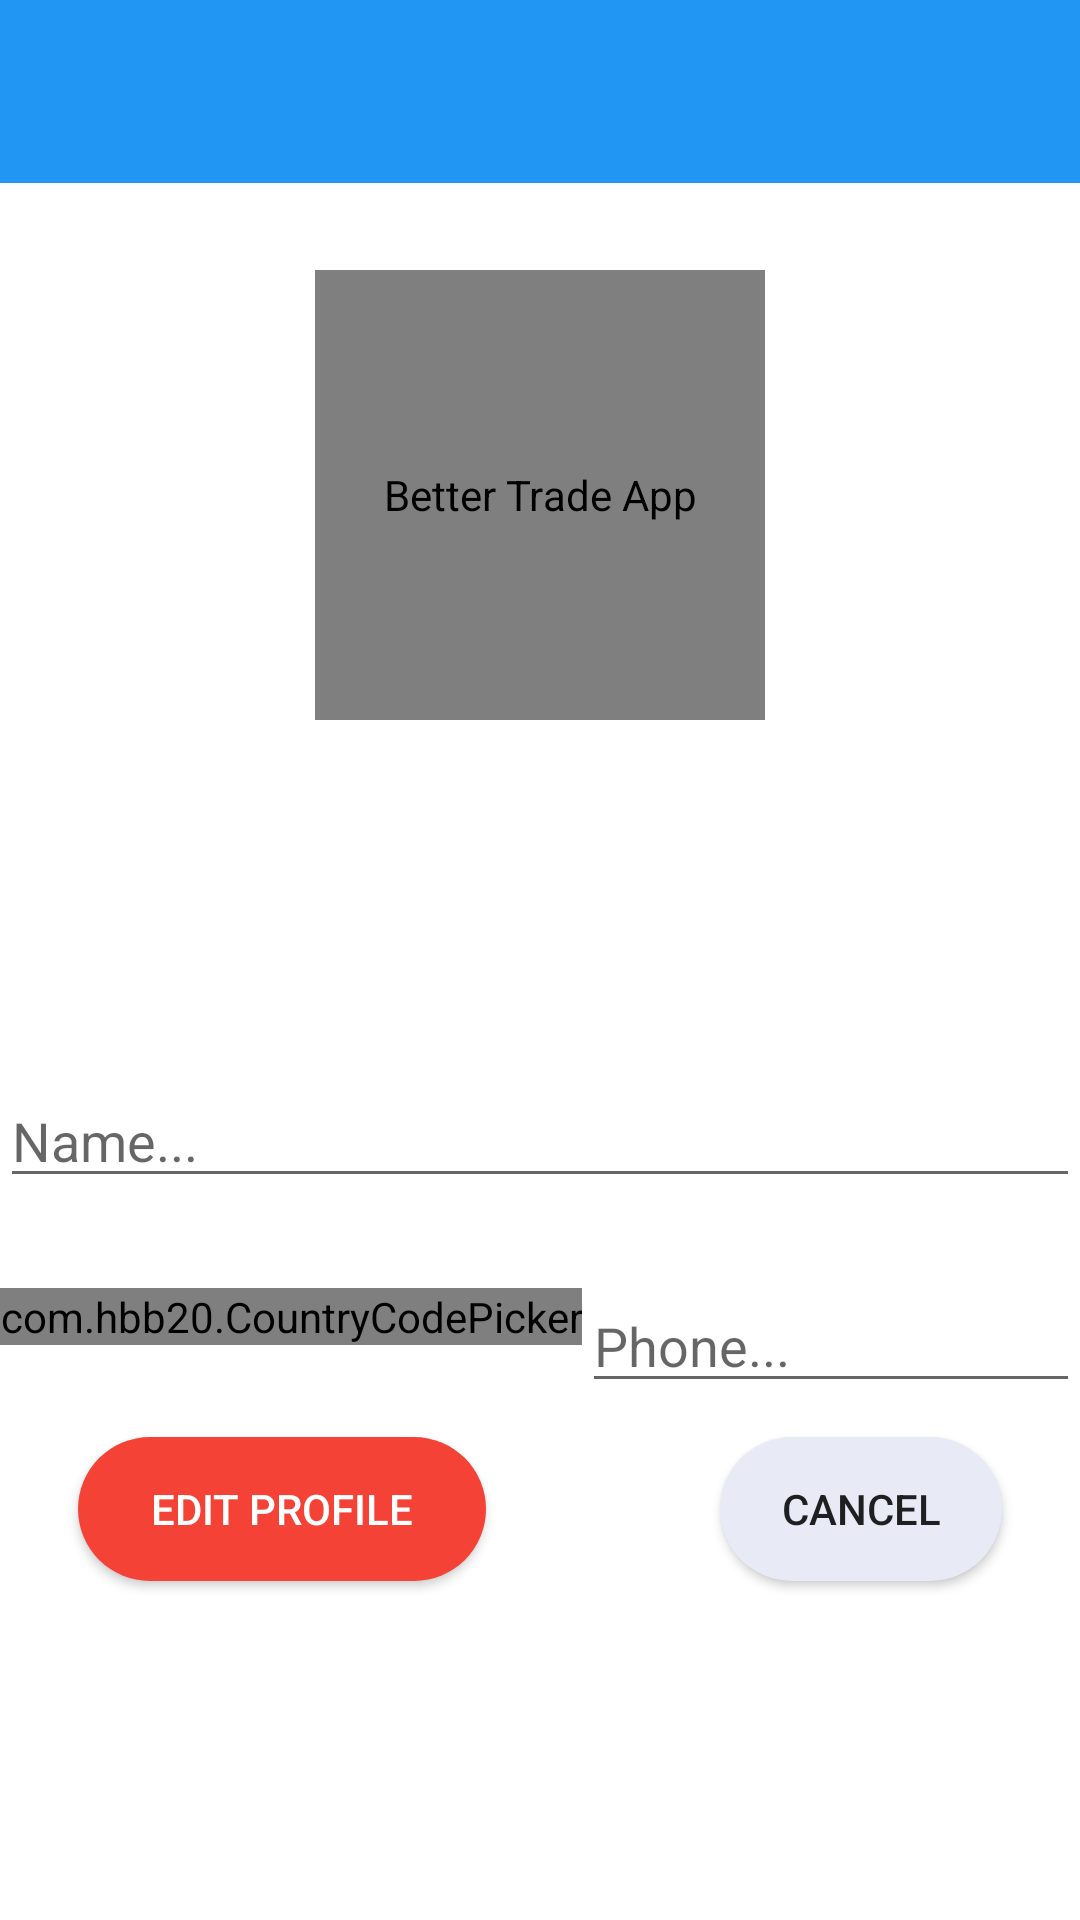

Android layout source for this screen:
<!-- AndroidManifest.xml: application theme AppTheme.NoActionBar -->
<!-- res/layout/activity_profile.xml -->
<?xml version="1.0" encoding="utf-8"?>
<RelativeLayout xmlns:android="http://schemas.android.com/apk/res/android"
    xmlns:app="http://schemas.android.com/apk/res-auto"
    xmlns:tools="http://schemas.android.com/tools"
    android:layout_width="match_parent"
    android:layout_height="match_parent"
    tools:context=".ProfileActivity"
    android:background="@android:color/white">

    <androidx.appcompat.widget.Toolbar
        android:id="@+id/main_toolbar"
        android:layout_width="413dp"
        android:layout_height="61dp"
        app:layout_constraintEnd_toEndOf="parent"
        app:layout_constraintStart_toStartOf="parent"
        app:layout_constraintTop_toTopOf="parent"
        android:background="@color/colorPrimary"
        android:theme="@style/ThemeOverlay.AppCompat.Dark.ActionBar"
        app:popupTheme="@style/ThemeOverlay.AppCompat.Light"/>

    <de.hdodenhof.circleimageview.CircleImageView
        android:id="@+id/imageUser"
        android:layout_width="150dp"
        android:layout_height="150dp"
        android:layout_centerHorizontal="true"
        android:layout_marginTop="90dp"
        android:src="@drawable/ic_account_circle_black_150dp"
        android:contentDescription="@string/app_name"/>

    <ProgressBar
        android:visibility="invisible"
        android:id="@+id/progress_circular"
        android:layout_width="wrap_content"
        android:layout_height="wrap_content"
        android:layout_below="@id/imageUser"
        android:layout_marginTop="30dp"
        android:layout_centerHorizontal="true"/>


    <EditText
        android:id="@+id/textName"
        android:layout_width="match_parent"
        android:layout_height="wrap_content"
        android:layout_below="@id/progress_circular"
        android:layout_marginTop="40dp"
        android:gravity="start"
        android:hint="Name..."
        android:textColor="@android:color/black"
        android:textSize="18sp" />

    <com.hbb20.CountryCodePicker
        android:id="@+id/ccp"
        android:layout_width="wrap_content"
        android:layout_height="wrap_content"
        android:layout_marginTop="30dp"
        android:textColor="@android:color/black"
        android:layout_below="@id/textName"
        app:ccp_countryPreference="NL,BG"
        app:ccp_defaultNameCode="BG"
        app:ccp_contentColor="@android:color/black"
        />

    <EditText
        android:id="@+id/editText_carrierNumber"
        android:layout_width="match_parent"
        android:layout_height="wrap_content"
        android:layout_below="@id/textName"
        android:textColor="@android:color/black"
        android:layout_marginTop="27dp"
        android:layout_toRightOf="@id/ccp"
        android:hint="Phone..."
        android:inputType="phone"
        android:singleLine="true" />

    <Button
        android:id="@+id/editBtn"
        android:layout_width="136dp"
        android:layout_height="wrap_content"
        android:layout_alignParentBottom="true"
        android:layout_marginLeft="26dp"
        android:layout_marginRight="26dp"
        android:layout_marginBottom="113dp"
        android:background="@drawable/round_bg_red"
        android:text="@string/edit_profile_text"
        android:textColor="@android:color/white" />

    <Button
        android:id="@+id/cancelBtn"
        android:layout_width="136dp"
        android:layout_height="wrap_content"
        android:layout_alignParentBottom="true"
        android:layout_marginLeft="240dp"
        android:layout_marginRight="26dp"
        android:layout_marginBottom="113dp"
        android:background="@drawable/round_bg_gray"
        android:text="@string/cancel_edit_profile_text" />

</RelativeLayout>
<!-- resources referenced by this layout -->
<resources>
  <color name="colorPrimary">#2196F3</color>
  <!-- drawable ic_account_circle_black_150dp (drawable) -->
  <vector android:height="24dp" android:tint="#291800"
      android:viewportHeight="24.0" android:viewportWidth="24.0"
      android:width="24dp" xmlns:android="http://schemas.android.com/apk/res/android">
      <path android:fillColor="#FF000000" android:pathData="M12,2C6.48,2 2,6.48 2,12s4.48,10 10,10 10,-4.48 10,-10S17.52,2 12,2zM12,5c1.66,0 3,1.34 3,3s-1.34,3 -3,3 -3,-1.34 -3,-3 1.34,-3 3,-3zM12,19.2c-2.5,0 -4.71,-1.28 -6,-3.22 0.03,-1.99 4,-3.08 6,-3.08 1.99,0 5.97,1.09 6,3.08 -1.29,1.94 -3.5,3.22 -6,3.22z"/>
  </vector>
  <!-- drawable round_bg_gray (drawable) -->
  <?xml version="1.0" encoding="utf-8"?>
  <selector xmlns:android="http://schemas.android.com/apk/res/android">
  <item
      android:state_pressed="true">
      <shape android:shape="rectangle">
          <solid android:color="#ffcc00" />
          <corners android:radius="50dp" />
      </shape>
  </item>
  <item>
      <shape xmlns:android="http://schemas.android.com/apk/res/android"
          android:shape="rectangle"
          android:padding="10dp">
          <solid android:color="#E8EAF6"/>
          <corners
              android:bottomRightRadius="50dp"
              android:bottomLeftRadius="50dp"
              android:topLeftRadius="50dp"
              android:topRightRadius="50dp"/>
      </shape>
  </item>
  </selector>
  <!-- drawable round_bg_red (drawable) -->
  <?xml version="1.0" encoding="utf-8"?>
  <selector xmlns:android="http://schemas.android.com/apk/res/android">
      <item
          android:state_pressed="true">
          <shape android:shape="rectangle">
              <solid android:color="#ffcc00" />
              <corners android:radius="50dp" />
          </shape>
      </item>
      <item>
          <shape xmlns:android="http://schemas.android.com/apk/res/android"
              android:shape="rectangle"
              android:padding="10dp">
              <solid android:color="#F44336"/>
              <corners
                  android:bottomRightRadius="50dp"
                  android:bottomLeftRadius="50dp"
                  android:topLeftRadius="50dp"
                  android:topRightRadius="50dp"/>
          </shape>
      </item>
  </selector>
  <string name="app_name">Better Trade App</string>
  <string name="cancel_edit_profile_text">Cancel</string>
  <string name="edit_profile_text">Edit Profile</string>
  <style name="AppTheme.NoActionBar">
          <item name="windowActionBar">false</item>
          <item name="windowNoTitle">true</item>
          <item name="actionMenuTextColor">@android:color/white</item>
          <item name="android:colorBackground">@color/colorPrimary</item>
      </style>
</resources>
